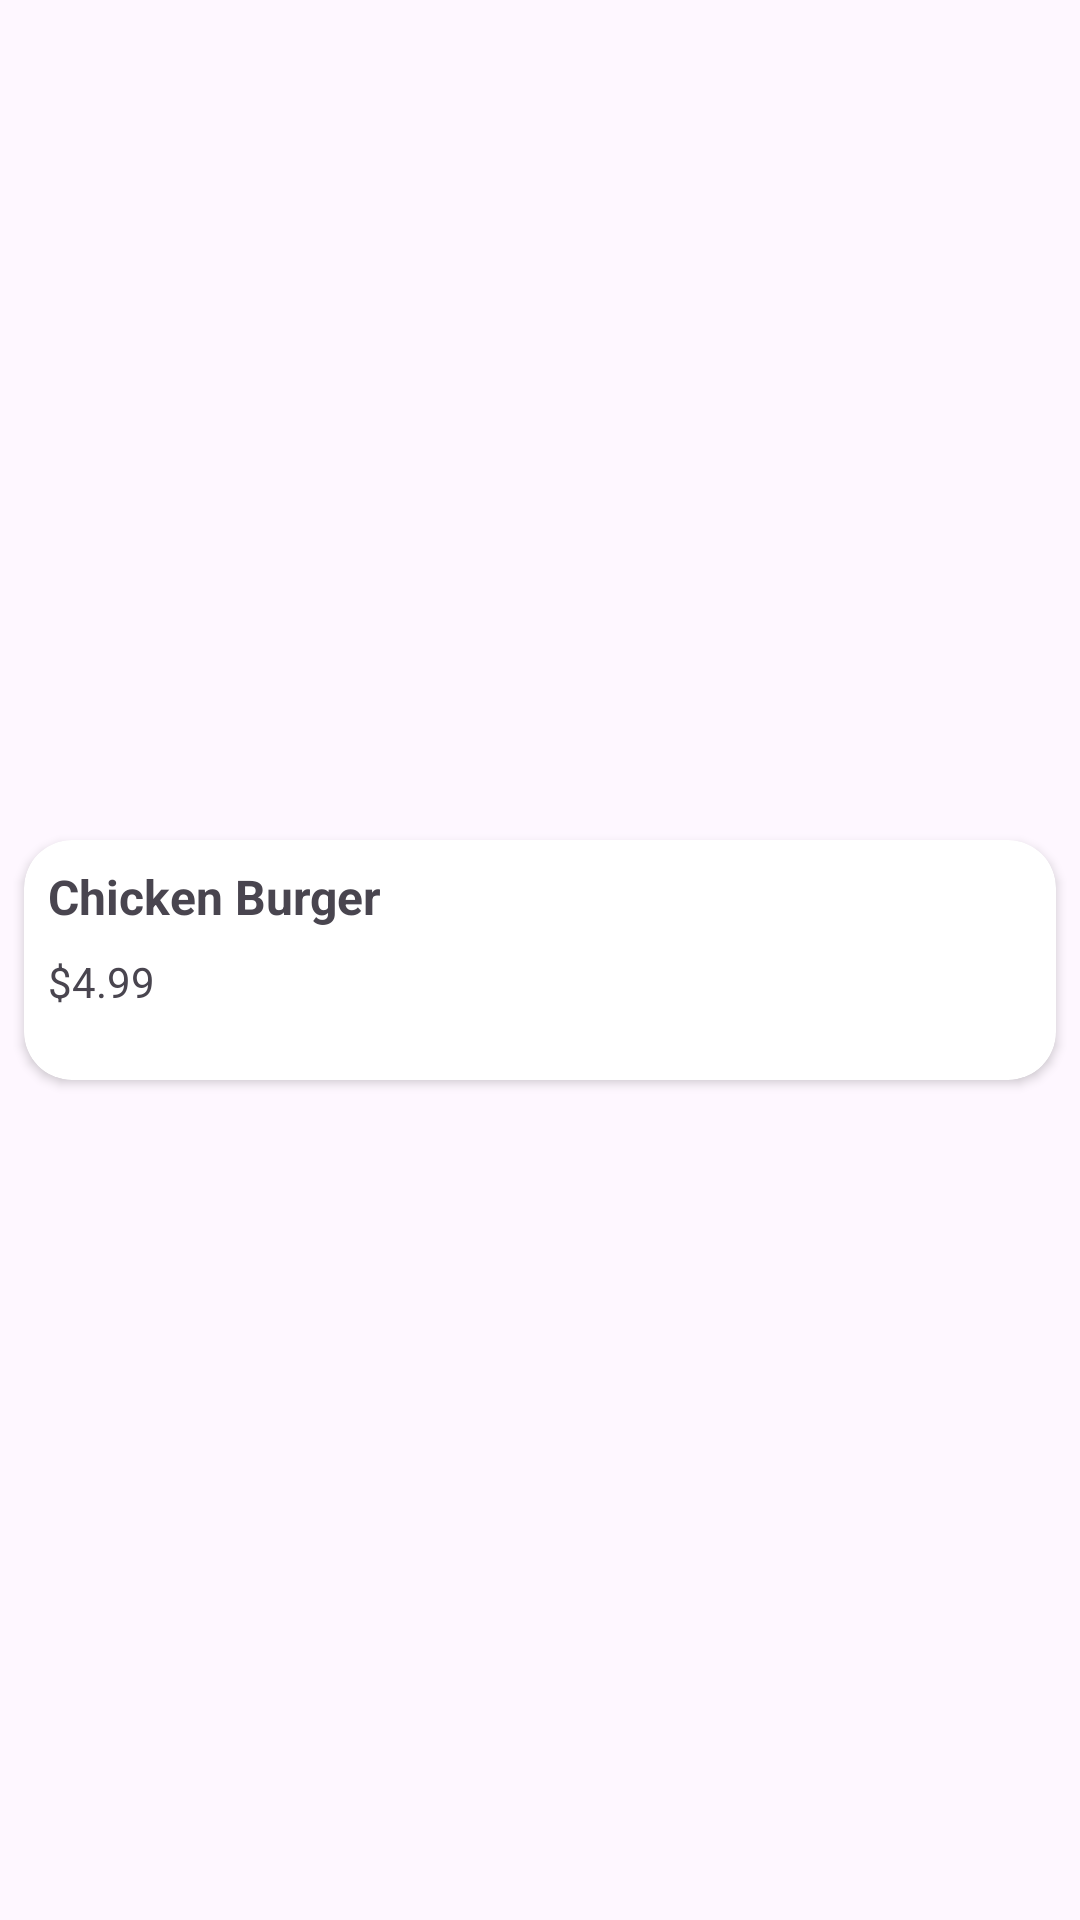

The Android layout XML behind this screen, and the referenced resources:
<!-- AndroidManifest.xml: application theme Theme.Borgo -->
<!-- res/layout/food_item.xml -->
<?xml version="1.0" encoding="utf-8"?>
<androidx.constraintlayout.widget.ConstraintLayout xmlns:android="http://schemas.android.com/apk/res/android"
    xmlns:app="http://schemas.android.com/apk/res-auto"
    xmlns:tools="http://schemas.android.com/tools"
    android:layout_width="match_parent"
    android:layout_height="wrap_content">

    <androidx.cardview.widget.CardView
        android:id="@+id/food_item"
        android:layout_width="match_parent"
        android:layout_height="wrap_content"
        android:layout_marginStart="8dp"
        android:layout_marginTop="8dp"
        android:layout_marginEnd="8dp"
        android:layout_marginBottom="8dp"
        app:cardCornerRadius="16dp"
        app:layout_constraintBottom_toBottomOf="parent"
        app:layout_constraintEnd_toEndOf="parent"
        app:layout_constraintStart_toStartOf="parent"
        app:layout_constraintTop_toTopOf="parent">

        <androidx.constraintlayout.widget.ConstraintLayout
            android:layout_width="match_parent"
            android:layout_height="wrap_content"
            android:minHeight="80dp">

            <ImageView
                android:id="@+id/food_image"
                android:layout_width="80dp"
                android:layout_height="80dp"
                android:layout_marginEnd="8dp"
                android:scaleType="centerCrop"
                app:layout_constraintBottom_toBottomOf="parent"
                app:layout_constraintEnd_toEndOf="parent"
                app:layout_constraintTop_toTopOf="parent"
                app:layout_constraintVertical_bias="0.0"
                android:src="@drawable/burger_image" />

            <TextView
                android:id="@+id/food_name"
                android:layout_width="0dp"
                android:layout_height="wrap_content"
                android:layout_marginStart="8dp"
                android:layout_marginTop="8dp"
                android:layout_marginEnd="8dp"
                android:text="Chicken Burger"
                android:textStyle="bold"
                android:textSize="16sp"
                app:layout_constraintEnd_toStartOf="@+id/food_image"
                app:layout_constraintStart_toStartOf="parent"
                app:layout_constraintTop_toTopOf="parent" />

            <TextView
                android:id="@+id/food_price"
                android:layout_width="wrap_content"
                android:layout_height="wrap_content"
                android:layout_marginTop="8dp"
                android:layout_marginBottom="8dp"
                android:text="$4.99"
                android:textSize="14sp"
                app:layout_constraintBottom_toBottomOf="parent"
                app:layout_constraintEnd_toEndOf="@+id/food_name"
                app:layout_constraintHorizontal_bias="0.0"
                app:layout_constraintStart_toStartOf="@+id/food_name"
                app:layout_constraintTop_toBottomOf="@+id/food_name"
                app:layout_constraintVertical_bias="0.0" />
        </androidx.constraintlayout.widget.ConstraintLayout>
    </androidx.cardview.widget.CardView>
</androidx.constraintlayout.widget.ConstraintLayout>
<!-- resources referenced by this layout -->
<resources>
  <!-- drawable burger_image (mipmap-anydpi-v26) -->
  <?xml version="1.0" encoding="utf-8"?>
  <adaptive-icon xmlns:android="http://schemas.android.com/apk/res/android">
      <background android:drawable="@drawable/burger_image_background"/>
      <foreground android:drawable="@mipmap/burger_image_foreground"/>
  </adaptive-icon>
  <style name="Theme.Borgo" parent="Base.Theme.Borgo" />
  <style name="Base.Theme.Borgo" parent="Theme.Material3.DayNight.NoActionBar">
          
          
      </style>
</resources>
